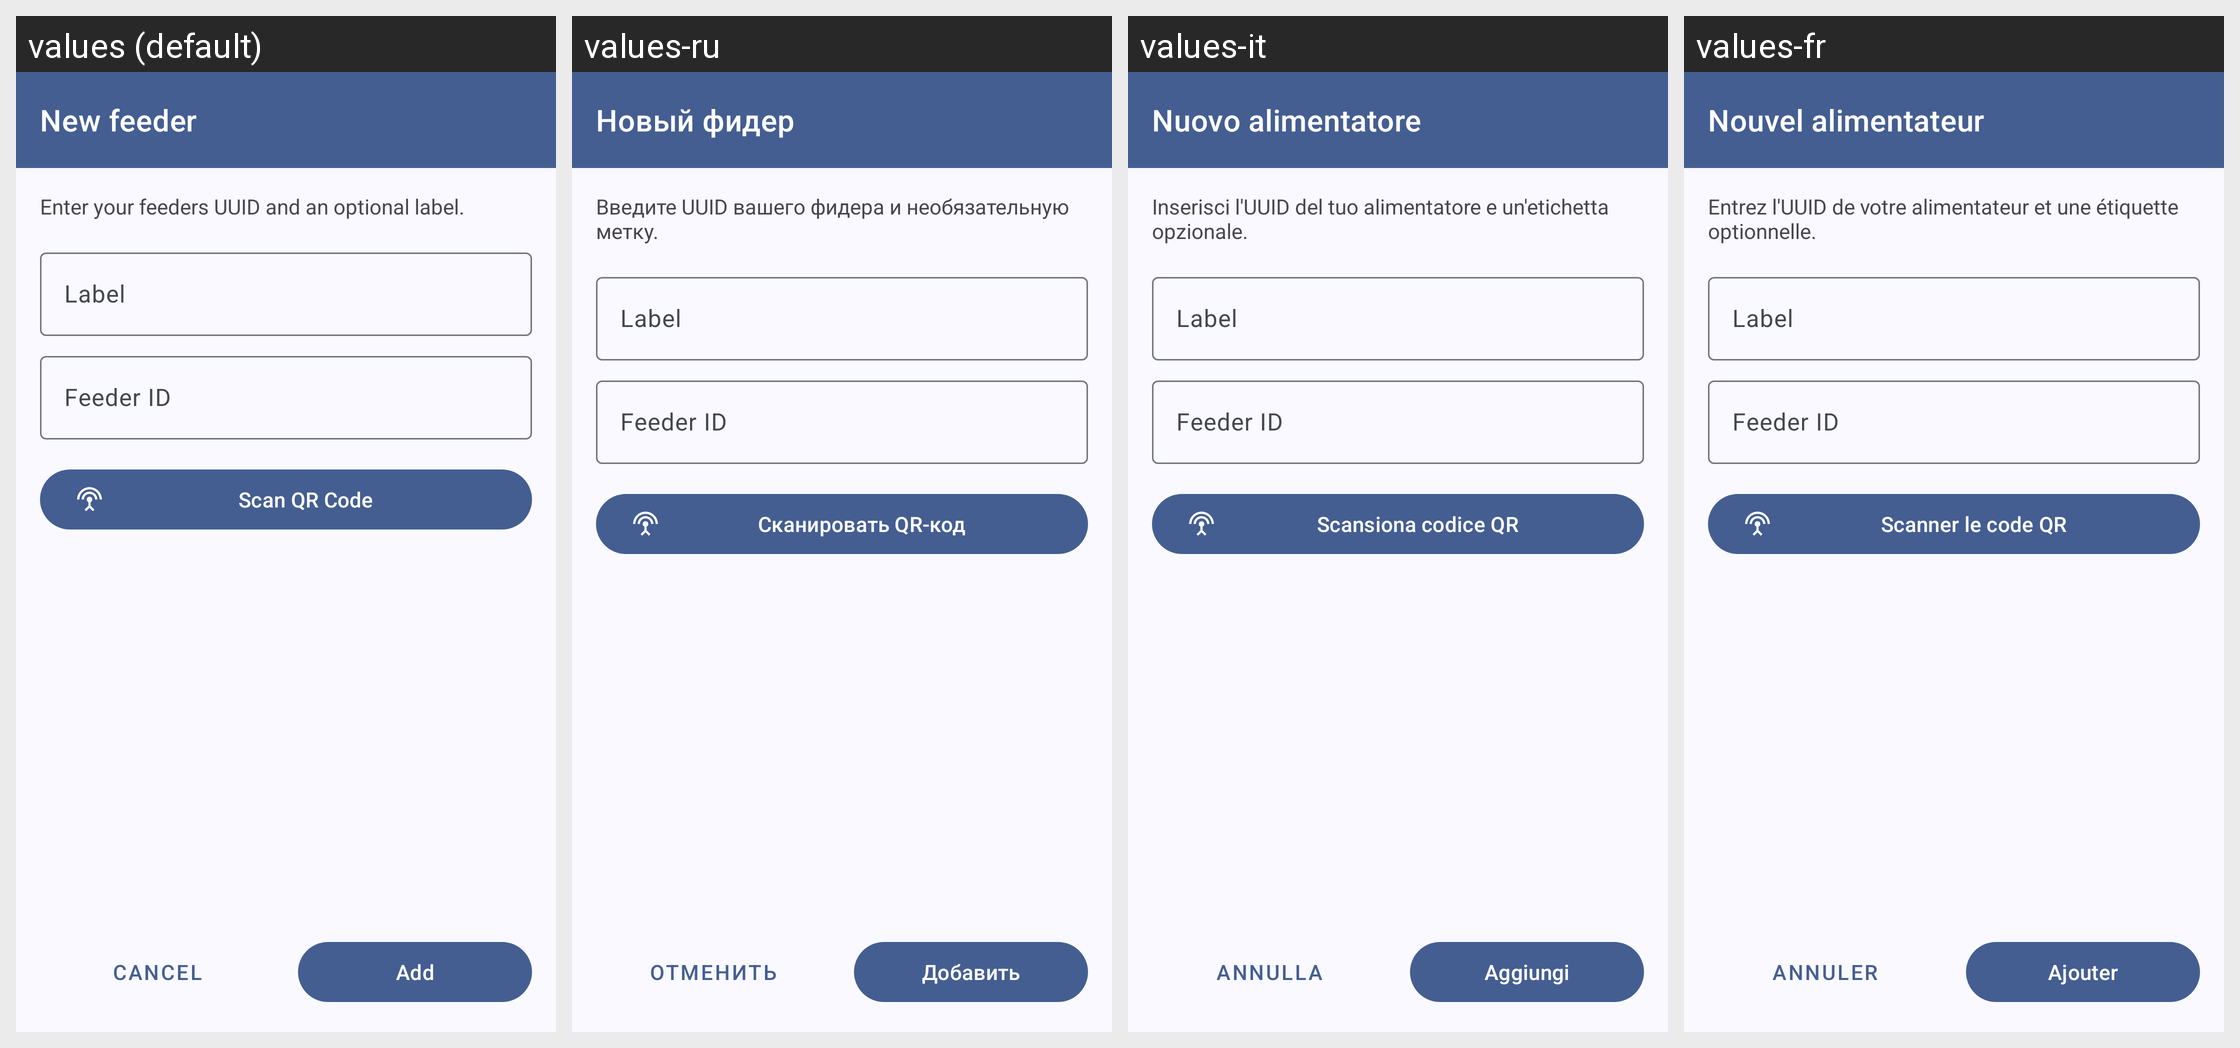

Locale-by-locale string values for the Android screen shown in this grid:
Android screen res/layout/new_feeder_fragment.xml rendered under 4 locales, left to right: values (default), values-ru, values-it, values-fr. Device: Nexus 5 (rendered at 1080×1920; each locale shown at half size, 540×960, under a caption strip naming it); theme AppTheme.
Other locales in the repository, not shown: values-de, values-es.
Strings drawn on this screen, with the default value and each locale's value (text and hints the layout hard-codes, and strings that could not be matched under every locale, appear in the picture but are not listed):

feeder_list_add_title
  values: New feeder
  values-ru: Новый фидер
  values-it: Nuovo alimentatore
  values-fr: Nouvel alimentateur

feeder_list_add_message
  values: Enter your feeders UUID and an optional label.
  values-ru: Введите UUID вашего фидера и необязательную метку.
  values-it: Inserisci l'UUID del tuo alimentatore e un'etichetta opzionale.
  values-fr: Entrez l'UUID de votre alimentateur et une étiquette optionnelle.

feeder_list_scan_qr_title
  values: Scan QR Code
  values-ru: Сканировать QR-код
  values-it: Scansiona codice QR
  values-fr: Scanner le code QR

common_cancel_action
  values: Cancel
  values-ru: Отменить
  values-it: Annulla
  values-fr: Annuler

common_add_action
  values: Add
  values-ru: Добавить
  values-it: Aggiungi
  values-fr: Ajouter
